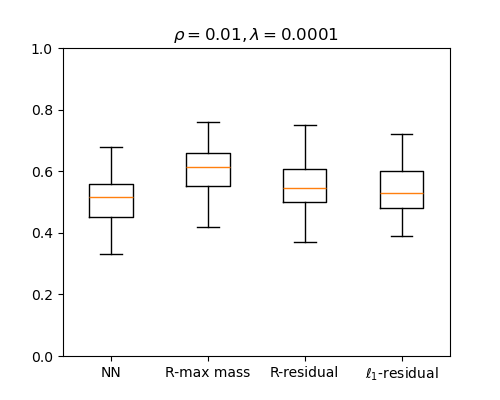

Values plotted in this chart, from the file beside it:
NN, R-max mass, R-residual, l1-residual
0.43, 0.63, 0.63, 0.61
0.46, 0.62, 0.6, 0.53
0.55, 0.64, 0.61, 0.6
0.6, 0.68, 0.67, 0.55
0.49, 0.57, 0.51, 0.52
0.5, 0.62, 0.54, 0.48
0.47, 0.55, 0.5, 0.58
0.64, 0.67, 0.56, 0.49
0.68, 0.73, 0.64, 0.51
0.6, 0.75, 0.75, 0.62
0.5, 0.54, 0.53, 0.54
0.53, 0.52, 0.5, 0.47
0.46, 0.52, 0.46, 0.5
0.53, 0.63, 0.55, 0.51
0.37, 0.42, 0.39, 0.39
0.41, 0.56, 0.48, 0.47
0.55, 0.6, 0.56, 0.46
0.33, 0.42, 0.37, 0.39
0.66, 0.71, 0.67, 0.52
0.55, 0.67, 0.58, 0.52
0.45, 0.56, 0.44, 0.46
0.58, 0.73, 0.73, 0.66
0.42, 0.58, 0.54, 0.53
0.55, 0.63, 0.6, 0.57
0.48, 0.52, 0.4, 0.4
0.45, 0.53, 0.52, 0.53
0.57, 0.63, 0.55, 0.47
0.42, 0.51, 0.44, 0.57
0.55, 0.59, 0.54, 0.57
0.43, 0.49, 0.38, 0.45
0.53, 0.66, 0.6, 0.6
0.47, 0.61, 0.52, 0.46
0.57, 0.62, 0.5, 0.45
0.5, 0.6, 0.58, 0.6
0.57, 0.62, 0.59, 0.66
0.54, 0.63, 0.54, 0.48
0.4, 0.55, 0.47, 0.51
0.4, 0.5, 0.44, 0.51
0.56, 0.58, 0.53, 0.56
0.56, 0.68, 0.68, 0.66
0.44, 0.61, 0.61, 0.61
0.51, 0.62, 0.58, 0.65
0.52, 0.76, 0.71, 0.63
0.46, 0.72, 0.66, 0.65
0.4, 0.48, 0.46, 0.47
0.62, 0.68, 0.69, 0.72
0.49, 0.67, 0.62, 0.52
0.52, 0.6, 0.52, 0.54
0.63, 0.65, 0.58, 0.67
0.52, 0.57, 0.51, 0.55
